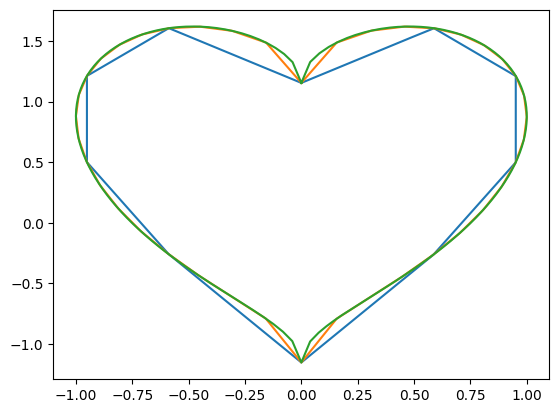

The data file committed next to this chart (first rows):
x, y
0, 1.155
0.001176, 1.156
0.002351, 1.157
0.003527, 1.157
0.004702, 1.158
0.005878, 1.159
0.007053, 1.16
0.008229, 1.161
0.009405, 1.162
0.01058, 1.163
0.01176, 1.164
0.01293, 1.165
0.01411, 1.166
0.01528, 1.166
0.01646, 1.167
0.01763, 1.168
0.01881, 1.169
0.01998, 1.17
0.02116, 1.171
0.02234, 1.172
0.02351, 1.173
0.02469, 1.174
0.02586, 1.175
0.02704, 1.175
0.02821, 1.176
0.02939, 1.177
0.03056, 1.178
0.03174, 1.179
0.03292, 1.18
0.03409, 1.181
0.03527, 1.182
0.03644, 1.183
0.03762, 1.184
0.03879, 1.185
0.03997, 1.185
0.04115, 1.186
0.04232, 1.187
0.0435, 1.188
0.04467, 1.189
0.04585, 1.19
0.04702, 1.191
0.0482, 1.192
0.04937, 1.193
0.05055, 1.194
0.05173, 1.194
0.0529, 1.195
0.05408, 1.196
0.05525, 1.197
0.05643, 1.198
0.0576, 1.199
0.05878, 1.2
0.05995, 1.201
0.06113, 1.202
0.06231, 1.203
0.06348, 1.204
0.06466, 1.204
0.06583, 1.205
0.06701, 1.206
0.06818, 1.207
0.06936, 1.208
... 4,941 more rows
